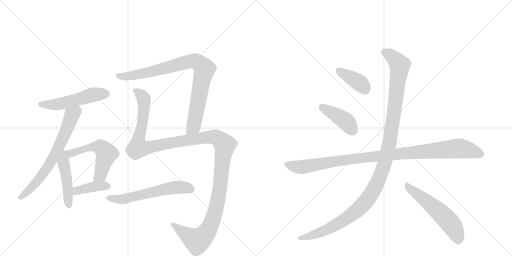
t = 0.00 s
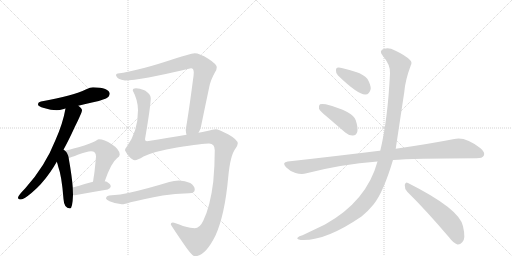
t = 2.14 s
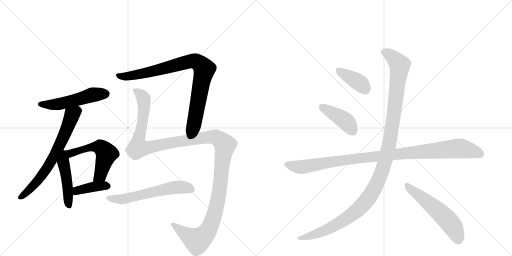
t = 4.27 s
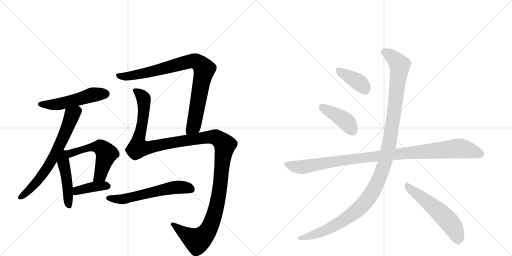
t = 6.41 s
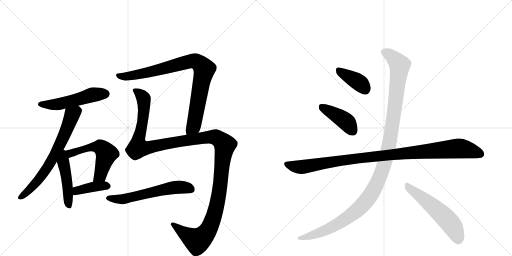
t = 8.54 s
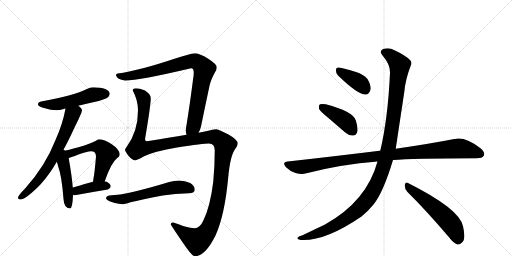
t = 10.68 s

The animated SVG that drew these frames (rendered in a browser with its animation timeline set to each time). Animation: 13 CSS @keyframes rules; one cycle of 10.68 s.

<svg version="1.1" viewBox="0 0 2048 1024" xmlns="http://www.w3.org/2000/svg">
  <g stroke="lightgray" stroke-dasharray="1,1" stroke-width="1" transform="scale(4, 4)">
    <line x1="0" y1="0" x2="256" y2="256"></line>
    <line x1="256" y1="0" x2="0" y2="256"></line>
    <line x1="128" y1="0" x2="128" y2="256"></line>
    <line x1="0" y1="128" x2="256" y2="128"></line>
    <line x1="256" y1="0" x2="512" y2="256"></line>
    <line x1="512" y1="0" x2="256" y2="256"></line>
    <line x1="384" y1="0" x2="384" y2="256"></line>
    <line x1="256" y1="128" x2="512" y2="128"></line>
  </g>
<g transform="scale(1, -1) translate(0, -850)">
   <style type="text/css">
    @keyframes keyframes0 {
      from {
       stroke: black;
       stroke-dashoffset: 525;
       stroke-width: 128;
       }
       63% {
       animation-timing-function: step-end;
       stroke: black;
       stroke-dashoffset: 0;
       stroke-width: 128;
       }
       to {
       stroke: black;
       stroke-width: 1024;
       }
       }
       #make-me-a-hanzi-animation-0 {
         animation: keyframes0 0.677246s both;
         animation-delay: 0.000000s;
         animation-timing-function: linear;
       }
    @keyframes keyframes1 {
      from {
       stroke: black;
       stroke-dashoffset: 686;
       stroke-width: 128;
       }
       69% {
       animation-timing-function: step-end;
       stroke: black;
       stroke-dashoffset: 0;
       stroke-width: 128;
       }
       to {
       stroke: black;
       stroke-width: 1024;
       }
       }
       #make-me-a-hanzi-animation-1 {
         animation: keyframes1 0.808268s both;
         animation-delay: 0.677246s;
         animation-timing-function: linear;
       }
    @keyframes keyframes2 {
      from {
       stroke: black;
       stroke-dashoffset: 470;
       stroke-width: 128;
       }
       60% {
       animation-timing-function: step-end;
       stroke: black;
       stroke-dashoffset: 0;
       stroke-width: 128;
       }
       to {
       stroke: black;
       stroke-width: 1024;
       }
       }
       #make-me-a-hanzi-animation-2 {
         animation: keyframes2 0.632487s both;
         animation-delay: 1.485514s;
         animation-timing-function: linear;
       }
    @keyframes keyframes3 {
      from {
       stroke: black;
       stroke-dashoffset: 559;
       stroke-width: 128;
       }
       65% {
       animation-timing-function: step-end;
       stroke: black;
       stroke-dashoffset: 0;
       stroke-width: 128;
       }
       to {
       stroke: black;
       stroke-width: 1024;
       }
       }
       #make-me-a-hanzi-animation-3 {
         animation: keyframes3 0.704915s both;
         animation-delay: 2.118001s;
         animation-timing-function: linear;
       }
    @keyframes keyframes4 {
      from {
       stroke: black;
       stroke-dashoffset: 398;
       stroke-width: 128;
       }
       56% {
       animation-timing-function: step-end;
       stroke: black;
       stroke-dashoffset: 0;
       stroke-width: 128;
       }
       to {
       stroke: black;
       stroke-width: 1024;
       }
       }
       #make-me-a-hanzi-animation-4 {
         animation: keyframes4 0.573893s both;
         animation-delay: 2.822917s;
         animation-timing-function: linear;
       }
    @keyframes keyframes5 {
      from {
       stroke: black;
       stroke-dashoffset: 889;
       stroke-width: 128;
       }
       74% {
       animation-timing-function: step-end;
       stroke: black;
       stroke-dashoffset: 0;
       stroke-width: 128;
       }
       to {
       stroke: black;
       stroke-width: 1024;
       }
       }
       #make-me-a-hanzi-animation-5 {
         animation: keyframes5 0.973470s both;
         animation-delay: 3.396810s;
         animation-timing-function: linear;
       }
    @keyframes keyframes6 {
      from {
       stroke: black;
       stroke-dashoffset: 1390;
       stroke-width: 128;
       }
       82% {
       animation-timing-function: step-end;
       stroke: black;
       stroke-dashoffset: 0;
       stroke-width: 128;
       }
       to {
       stroke: black;
       stroke-width: 1024;
       }
       }
       #make-me-a-hanzi-animation-6 {
         animation: keyframes6 1.381185s both;
         animation-delay: 4.370280s;
         animation-timing-function: linear;
       }
    @keyframes keyframes7 {
      from {
       stroke: black;
       stroke-dashoffset: 593;
       stroke-width: 128;
       }
       66% {
       animation-timing-function: step-end;
       stroke: black;
       stroke-dashoffset: 0;
       stroke-width: 128;
       }
       to {
       stroke: black;
       stroke-width: 1024;
       }
       }
       #make-me-a-hanzi-animation-7 {
         animation: keyframes7 0.732585s both;
         animation-delay: 5.751465s;
         animation-timing-function: linear;
       }
    @keyframes keyframes8 {
      from {
       stroke: black;
       stroke-dashoffset: 388;
       stroke-width: 128;
       }
       56% {
       animation-timing-function: step-end;
       stroke: black;
       stroke-dashoffset: 0;
       stroke-width: 128;
       }
       to {
       stroke: black;
       stroke-width: 1024;
       }
       }
       #make-me-a-hanzi-animation-8 {
         animation: keyframes8 0.565755s both;
         animation-delay: 6.484049s;
         animation-timing-function: linear;
       }
    @keyframes keyframes9 {
      from {
       stroke: black;
       stroke-dashoffset: 418;
       stroke-width: 128;
       }
       58% {
       animation-timing-function: step-end;
       stroke: black;
       stroke-dashoffset: 0;
       stroke-width: 128;
       }
       to {
       stroke: black;
       stroke-width: 1024;
       }
       }
       #make-me-a-hanzi-animation-9 {
         animation: keyframes9 0.590169s both;
         animation-delay: 7.049805s;
         animation-timing-function: linear;
       }
    @keyframes keyframes10 {
      from {
       stroke: black;
       stroke-dashoffset: 1039;
       stroke-width: 128;
       }
       77% {
       animation-timing-function: step-end;
       stroke: black;
       stroke-dashoffset: 0;
       stroke-width: 128;
       }
       to {
       stroke: black;
       stroke-width: 1024;
       }
       }
       #make-me-a-hanzi-animation-10 {
         animation: keyframes10 1.095540s both;
         animation-delay: 7.639974s;
         animation-timing-function: linear;
       }
    @keyframes keyframes11 {
      from {
       stroke: black;
       stroke-dashoffset: 1212;
       stroke-width: 128;
       }
       80% {
       animation-timing-function: step-end;
       stroke: black;
       stroke-dashoffset: 0;
       stroke-width: 128;
       }
       to {
       stroke: black;
       stroke-width: 1024;
       }
       }
       #make-me-a-hanzi-animation-11 {
         animation: keyframes11 1.236328s both;
         animation-delay: 8.735514s;
         animation-timing-function: linear;
       }
    @keyframes keyframes12 {
      from {
       stroke: black;
       stroke-dashoffset: 557;
       stroke-width: 128;
       }
       64% {
       animation-timing-function: step-end;
       stroke: black;
       stroke-dashoffset: 0;
       stroke-width: 128;
       }
       to {
       stroke: black;
       stroke-width: 1024;
       }
       }
       #make-me-a-hanzi-animation-12 {
         animation: keyframes12 0.703288s both;
         animation-delay: 9.971842s;
         animation-timing-function: linear;
       }
</style>
<path d="M 372 501 Q 362 501 343 492 Q 296 468 164 444 Q 152 442 152 432 Q 152 425 176 418 Q 204 409 227 409 Q 238 409 255 414 Q 258 415 262 416 L 313 427 Q 335 432 368 440 Q 394 444 424 456 Q 438 463 439 476 Q 436 499 372 501 Z" fill="lightgray"></path> 
<path d="M 262 416 Q 252 358 222 290 Q 181 186 102 98 Q 72 67 72 60 Q 72 52 84 52 Q 95 52 127 79 Q 166 111 202 163 Q 214 180 227 203 L 251 246 Q 274 287 299 342 Q 328 400 328 409 Q 328 416 313 427 C 290 447 268 445 262 416 Z" fill="lightgray"></path> 
<path d="M 227 203 Q 230 196 233 183 Q 247 146 254 54 Q 256 17 280 16 Q 290 16 292 70 L 291 100 Q 288 143 275 216 L 275 218 C 268 269 203 268 227 203 Z" fill="lightgray"></path> 
<path d="M 419 125 Q 445 200 468 217 Q 479 224 479 232 Q 479 252 447 273 Q 417 293 395 293 Q 391 293 382 286 Q 365 276 314 261 Q 272 249 251 246 C 221 241 246 209 275 218 Q 286 221 311 231 Q 348 245 364 245 Q 384 245 384 224 Q 378 154 374 137 Q 373 129 372 123 C 368 93 409 97 419 125 Z" fill="lightgray"></path> 
<path d="M 292 70 Q 295 69 299 69 Q 364 81 431 92 Q 443 98 443 104 Q 443 114 427 123 Q 424 124 419 125 L 372 123 Q 346 116 291 100 C 262 92 262 75 292 70 Z" fill="lightgray"></path> 
<path d="M 794 319 Q 801 331 804 344 Q 821 427 837 502 Q 842 529 860 561 Q 867 570 867 581 Q 866 594 833 615 Q 798 637 779 637 Q 757 634 701 616 Q 555 567 471 556 Q 464 555 464 549 Q 468 532 500 528 Q 557 528 764 577 Q 775 577 775 560 Q 775 550 772 531 Q 760 438 748 362 Q 744 340 743 329 Q 744 318 746 311 C 750 281 782 292 794 319 Z" fill="lightgray"></path> 
<path d="M 544 497 Q 531 497 531 488 Q 552 449 552 409 Q 552 322 505 260 Q 500 256 500 249 Q 500 247 513 228 Q 529 209 540 209 Q 549 209 574 224 Q 618 245 708 260 Q 813 276 836 276 Q 859 276 859 249 Q 859 186 853 123 Q 841 24 813 -33 Q 799 -63 779 -63 Q 766 -63 732 -54 Q 699 -40 691 -40 Q 683 -41 683 -47 Q 683 -50 733 -123 Q 768 -175 779 -175 Q 821 -175 862 -92 Q 899 -11 913 142 Q 921 229 942 256 Q 951 269 951 276 Q 951 291 914 312 Q 873 333 863 333 Q 854 333 824 325 Q 811 323 794 319 L 746 311 Q 680 300 588 285 Q 580 285 580 293 Q 603 429 603 457 Q 603 473 580 488 Q 557 497 544 497 Z" fill="lightgray"></path> 
<path d="M 716 128 Q 696 128 677 122 Q 582 93 513 78 Q 482 71 447 69 Q 425 69 424 56 Q 425 51 438 45 Q 464 34 487 33 Q 498 33 522 41 Q 574 53 651 68 Q 698 75 756 77 Q 779 77 779 92 Q 779 106 761 118 Q 740 128 716 128 Z" fill="lightgray"></path> 
<path d="M 1352 548 Q 1433 470 1462 472 Q 1478 472 1483 495 Q 1483 511 1470 534 Q 1454 553 1424 562 Q 1375 578 1355 580 Q 1343 581 1344 567 Q 1343 557 1352 548 Z" fill="lightgray"></path> 
<path d="M 1309 382 L 1381 320 Q 1396 307 1412 308 Q 1424 308 1429 322 Q 1433 338 1423 369 Q 1411 405 1303 433 Q 1287 436 1280 433 Q 1274 429 1276 415 Q 1280 405 1309 382 Z" fill="lightgray"></path> 
<path d="M 1572 210 Q 1647 216 1906 217 Q 1930 217 1935 227 Q 1942 240 1922 257 Q 1861 305 1817 294 Q 1726 276 1583 255 L 1521 247 Q 1520 248 1518 247 Q 1349 226 1151 204 Q 1126 201 1144 181 Q 1160 165 1182 158 Q 1207 151 1226 157 Q 1365 193 1510 204 L 1572 210 Z" fill="lightgray"></path> 
<path d="M 1510 204 Q 1467 45 1300 -48 L 1210 -91 Q 1195 -95 1191 -100 Q 1184 -106 1203 -110 Q 1300 -116 1446 -16 Q 1473 6 1494 32 Q 1533 80 1572 210 L 1583 255 Q 1583 256 1617 481 Q 1621 530 1643 588 Q 1650 601 1640 610 Q 1621 629 1580 648 Q 1556 661 1537 655 Q 1513 648 1531 627 Q 1562 591 1560 557 Q 1551 371 1521 247 L 1510 204 Z" fill="lightgray"></path> 
<path d="M 1629 83 Q 1705 8 1796 -99 Q 1814 -123 1830 -128 Q 1840 -129 1849 -119 Q 1864 -106 1852 -55 Q 1839 14 1632 118 Q 1622 125 1619 110 Q 1618 95 1629 83 Z" fill="lightgray"></path> 
      <clipPath id="make-me-a-hanzi-clip-0">
      <path d="M 372 501 Q 362 501 343 492 Q 296 468 164 444 Q 152 442 152 432 Q 152 425 176 418 Q 204 409 227 409 Q 238 409 255 414 Q 258 415 262 416 L 313 427 Q 335 432 368 440 Q 394 444 424 456 Q 438 463 439 476 Q 436 499 372 501 Z" fill="lightgray"></path>
      </clipPath>
      <path clip-path="url(#make-me-a-hanzi-clip-0)" d="M 161 433 L 231 433 L 362 469 L 425 475 " fill="none" id="make-me-a-hanzi-animation-0" stroke-dasharray="397 794" stroke-linecap="round"></path>

      <clipPath id="make-me-a-hanzi-clip-1">
      <path d="M 262 416 Q 252 358 222 290 Q 181 186 102 98 Q 72 67 72 60 Q 72 52 84 52 Q 95 52 127 79 Q 166 111 202 163 Q 214 180 227 203 L 251 246 Q 274 287 299 342 Q 328 400 328 409 Q 328 416 313 427 C 290 447 268 445 262 416 Z" fill="lightgray"></path>
      </clipPath>
      <path clip-path="url(#make-me-a-hanzi-clip-1)" d="M 317 408 L 288 390 L 224 240 L 165 144 L 111 84 L 80 60 " fill="none" id="make-me-a-hanzi-animation-1" stroke-dasharray="558 1116" stroke-linecap="round"></path>

      <clipPath id="make-me-a-hanzi-clip-2">
      <path d="M 227 203 Q 230 196 233 183 Q 247 146 254 54 Q 256 17 280 16 Q 290 16 292 70 L 291 100 Q 288 143 275 216 L 275 218 C 268 269 203 268 227 203 Z" fill="lightgray"></path>
      </clipPath>
      <path clip-path="url(#make-me-a-hanzi-clip-2)" d="M 252 239 L 276 26 " fill="none" id="make-me-a-hanzi-animation-2" stroke-dasharray="342 684" stroke-linecap="round"></path>

      <clipPath id="make-me-a-hanzi-clip-3">
      <path d="M 419 125 Q 445 200 468 217 Q 479 224 479 232 Q 479 252 447 273 Q 417 293 395 293 Q 391 293 382 286 Q 365 276 314 261 Q 272 249 251 246 C 221 241 246 209 275 218 Q 286 221 311 231 Q 348 245 364 245 Q 384 245 384 224 Q 378 154 374 137 Q 373 129 372 123 C 368 93 409 97 419 125 Z" fill="lightgray"></path>
      </clipPath>
      <path clip-path="url(#make-me-a-hanzi-clip-3)" d="M 256 242 L 285 237 L 361 261 L 404 260 L 411 254 L 425 233 L 402 149 L 380 129 " fill="none" id="make-me-a-hanzi-animation-3" stroke-dasharray="431 862" stroke-linecap="round"></path>

      <clipPath id="make-me-a-hanzi-clip-4">
      <path d="M 292 70 Q 295 69 299 69 Q 364 81 431 92 Q 443 98 443 104 Q 443 114 427 123 Q 424 124 419 125 L 372 123 Q 346 116 291 100 C 262 92 262 75 292 70 Z" fill="lightgray"></path>
      </clipPath>
      <path clip-path="url(#make-me-a-hanzi-clip-4)" d="M 297 78 L 308 88 L 372 103 L 433 105 " fill="none" id="make-me-a-hanzi-animation-4" stroke-dasharray="270 540" stroke-linecap="round"></path>

      <clipPath id="make-me-a-hanzi-clip-5">
      <path d="M 794 319 Q 801 331 804 344 Q 821 427 837 502 Q 842 529 860 561 Q 867 570 867 581 Q 866 594 833 615 Q 798 637 779 637 Q 757 634 701 616 Q 555 567 471 556 Q 464 555 464 549 Q 468 532 500 528 Q 557 528 764 577 Q 775 577 775 560 Q 775 550 772 531 Q 760 438 748 362 Q 744 340 743 329 Q 744 318 746 311 C 750 281 782 292 794 319 Z" fill="lightgray"></path>
      </clipPath>
      <path clip-path="url(#make-me-a-hanzi-clip-5)" d="M 473 547 L 494 543 L 550 551 L 761 605 L 795 598 L 817 573 L 775 346 L 751 316 " fill="none" id="make-me-a-hanzi-animation-5" stroke-dasharray="761 1522" stroke-linecap="round"></path>

      <clipPath id="make-me-a-hanzi-clip-6">
      <path d="M 544 497 Q 531 497 531 488 Q 552 449 552 409 Q 552 322 505 260 Q 500 256 500 249 Q 500 247 513 228 Q 529 209 540 209 Q 549 209 574 224 Q 618 245 708 260 Q 813 276 836 276 Q 859 276 859 249 Q 859 186 853 123 Q 841 24 813 -33 Q 799 -63 779 -63 Q 766 -63 732 -54 Q 699 -40 691 -40 Q 683 -41 683 -47 Q 683 -50 733 -123 Q 768 -175 779 -175 Q 821 -175 862 -92 Q 899 -11 913 142 Q 921 229 942 256 Q 951 269 951 276 Q 951 291 914 312 Q 873 333 863 333 Q 854 333 824 325 Q 811 323 794 319 L 746 311 Q 680 300 588 285 Q 580 285 580 293 Q 603 429 603 457 Q 603 473 580 488 Q 557 497 544 497 Z" fill="lightgray"></path>
      </clipPath>
      <path clip-path="url(#make-me-a-hanzi-clip-6)" d="M 542 485 L 570 463 L 576 441 L 572 371 L 552 279 L 555 260 L 594 259 L 839 303 L 875 295 L 900 271 L 870 43 L 855 -16 L 832 -72 L 811 -98 L 789 -113 L 752 -94 L 689 -46 " fill="none" id="make-me-a-hanzi-animation-6" stroke-dasharray="1262 2524" stroke-linecap="round"></path>

      <clipPath id="make-me-a-hanzi-clip-7">
      <path d="M 716 128 Q 696 128 677 122 Q 582 93 513 78 Q 482 71 447 69 Q 425 69 424 56 Q 425 51 438 45 Q 464 34 487 33 Q 498 33 522 41 Q 574 53 651 68 Q 698 75 756 77 Q 779 77 779 92 Q 779 106 761 118 Q 740 128 716 128 Z" fill="lightgray"></path>
      </clipPath>
      <path clip-path="url(#make-me-a-hanzi-clip-7)" d="M 432 58 L 489 53 L 699 100 L 746 100 L 762 94 " fill="none" id="make-me-a-hanzi-animation-7" stroke-dasharray="465 930" stroke-linecap="round"></path>

      <clipPath id="make-me-a-hanzi-clip-8">
      <path d="M 1352 548 Q 1433 470 1462 472 Q 1478 472 1483 495 Q 1483 511 1470 534 Q 1454 553 1424 562 Q 1375 578 1355 580 Q 1343 581 1344 567 Q 1343 557 1352 548 Z" fill="lightgray"></path>
      </clipPath>
      <path clip-path="url(#make-me-a-hanzi-clip-8)" d="M 1353 570 L 1436 520 L 1460 494 " fill="none" id="make-me-a-hanzi-animation-8" stroke-dasharray="260 520" stroke-linecap="round"></path>

      <clipPath id="make-me-a-hanzi-clip-9">
      <path d="M 1309 382 L 1381 320 Q 1396 307 1412 308 Q 1424 308 1429 322 Q 1433 338 1423 369 Q 1411 405 1303 433 Q 1287 436 1280 433 Q 1274 429 1276 415 Q 1280 405 1309 382 Z" fill="lightgray"></path>
      </clipPath>
      <path clip-path="url(#make-me-a-hanzi-clip-9)" d="M 1286 425 L 1380 367 L 1412 326 " fill="none" id="make-me-a-hanzi-animation-9" stroke-dasharray="290 580" stroke-linecap="round"></path>

      <clipPath id="make-me-a-hanzi-clip-10">
      <path d="M 1572 210 Q 1647 216 1906 217 Q 1930 217 1935 227 Q 1942 240 1922 257 Q 1861 305 1817 294 Q 1726 276 1583 255 L 1521 247 Q 1520 248 1518 247 Q 1349 226 1151 204 Q 1126 201 1144 181 Q 1160 165 1182 158 Q 1207 151 1226 157 Q 1365 193 1510 204 L 1572 210 Z" fill="lightgray"></path>
      </clipPath>
      <path clip-path="url(#make-me-a-hanzi-clip-10)" d="M 1148 192 L 1206 182 L 1412 215 L 1829 256 L 1881 249 L 1922 234 " fill="none" id="make-me-a-hanzi-animation-10" stroke-dasharray="911 1822" stroke-linecap="round"></path>

      <clipPath id="make-me-a-hanzi-clip-11">
      <path d="M 1510 204 Q 1467 45 1300 -48 L 1210 -91 Q 1195 -95 1191 -100 Q 1184 -106 1203 -110 Q 1300 -116 1446 -16 Q 1473 6 1494 32 Q 1533 80 1572 210 L 1583 255 Q 1583 256 1617 481 Q 1621 530 1643 588 Q 1650 601 1640 610 Q 1621 629 1580 648 Q 1556 661 1537 655 Q 1513 648 1531 627 Q 1562 591 1560 557 Q 1551 371 1521 247 L 1510 204 Z" fill="lightgray"></path>
      </clipPath>
      <path clip-path="url(#make-me-a-hanzi-clip-11)" d="M 1538 640 L 1575 618 L 1594 596 L 1598 575 L 1558 280 L 1542 209 L 1512 126 L 1466 47 L 1391 -21 L 1289 -76 L 1198 -103 " fill="none" id="make-me-a-hanzi-animation-11" stroke-dasharray="1084 2168" stroke-linecap="round"></path>

      <clipPath id="make-me-a-hanzi-clip-12">
      <path d="M 1629 83 Q 1705 8 1796 -99 Q 1814 -123 1830 -128 Q 1840 -129 1849 -119 Q 1864 -106 1852 -55 Q 1839 14 1632 118 Q 1622 125 1619 110 Q 1618 95 1629 83 Z" fill="lightgray"></path>
      </clipPath>
      <path clip-path="url(#make-me-a-hanzi-clip-12)" d="M 1631 104 L 1724 32 L 1789 -29 L 1814 -61 L 1832 -111 " fill="none" id="make-me-a-hanzi-animation-12" stroke-dasharray="429 858" stroke-linecap="round"></path>

</g>
</svg>
